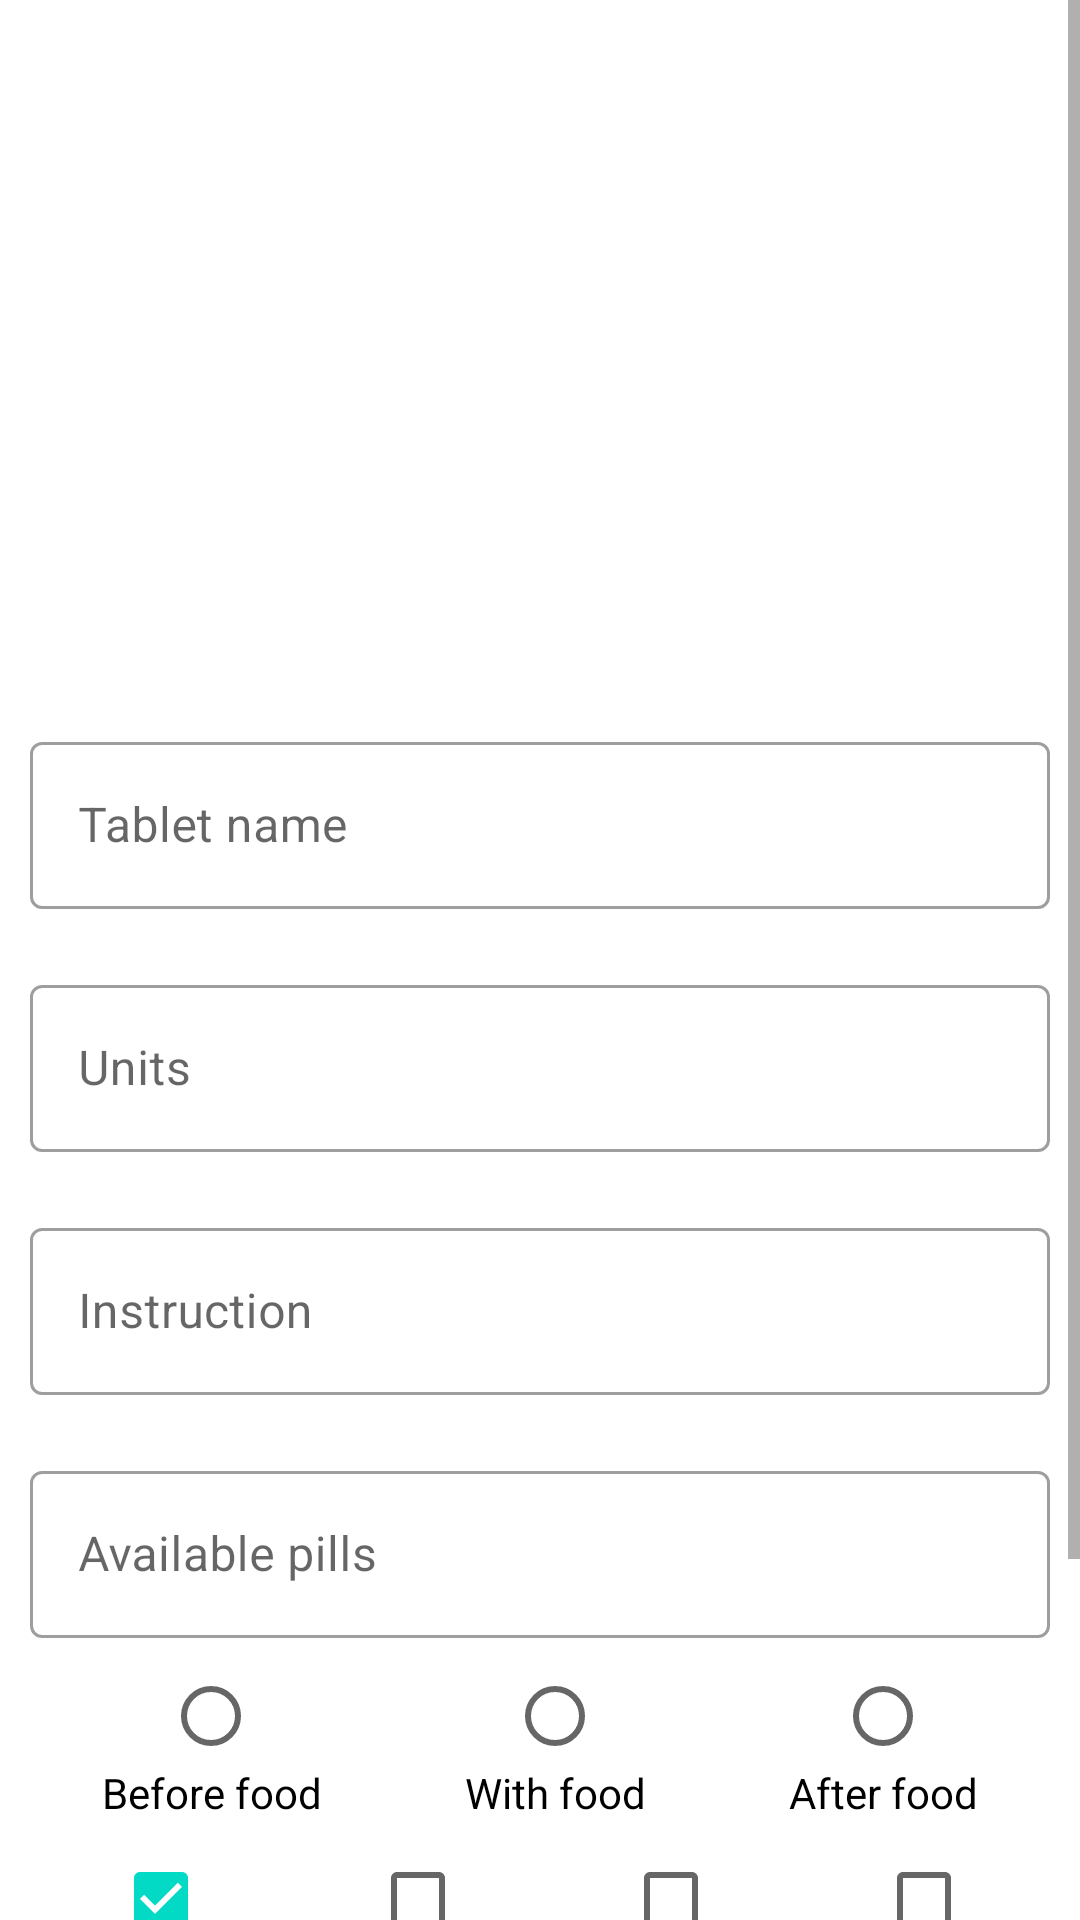

Layout XML and referenced resources for this Android screen:
<!-- AndroidManifest.xml: application theme Theme.MedZone -->
<!-- res/layout/fragment_add_tablets.xml -->
<?xml version="1.0" encoding="utf-8"?>
<ScrollView xmlns:android="http://schemas.android.com/apk/res/android"
    xmlns:tools="http://schemas.android.com/tools"
    android:layout_width="match_parent"
    android:layout_height="match_parent"
    android:clickable="true"
    android:focusable="true"
    android:background="@color/white"
    tools:context="ui.AddTabletsFragment">

    <RelativeLayout
        android:layout_width="match_parent"
        android:layout_height="wrap_content">

    <ImageView
        android:id="@+id/tabletImg"
        android:layout_width="match_parent"
        android:layout_height="222dp"
        android:layout_marginStart="10dp"
        android:layout_marginEnd="10dp"
        android:layout_marginTop="10dp"
        android:src="@drawable/ic_baseline_add_a_photo_24"
        android:contentDescription="@string/addimage" />

    <com.google.android.material.textfield.TextInputLayout
        android:id="@+id/ed_tabletName"
        android:layout_width="match_parent"
        android:layout_height="wrap_content"
        android:layout_below="@+id/tabletImg"
        android:hint="@string/tablet_name"
        android:padding="10dp"
        style="@style/Widget.MaterialComponents.TextInputLayout.OutlinedBox">

        <com.google.android.material.textfield.TextInputEditText
            android:layout_width="match_parent"
            android:layout_height="wrap_content"
            android:inputType="textCapWords"
            android:id="@+id/tabletNameET"
            />

    </com.google.android.material.textfield.TextInputLayout>

    <com.google.android.material.textfield.TextInputLayout
        android:id="@+id/ed_mg"
        android:layout_width="match_parent"
        android:layout_height="wrap_content"
        android:layout_below="@+id/ed_tabletName"
        android:hint="@string/mg"
        android:padding="10dp"
        style="@style/Widget.MaterialComponents.TextInputLayout.OutlinedBox">

        <com.google.android.material.textfield.TextInputEditText
            android:layout_width="match_parent"
            android:layout_height="wrap_content"
            android:inputType="text"
            android:id="@+id/mgEt"
            />



    </com.google.android.material.textfield.TextInputLayout>
        <com.google.android.material.textfield.TextInputLayout
            android:id="@+id/instruction"
            android:layout_width="match_parent"
            android:layout_height="wrap_content"
            android:layout_below="@+id/ed_mg"
            android:hint="@string/instruction"
            android:padding="10dp"
            style="@style/Widget.MaterialComponents.TextInputLayout.OutlinedBox">

        <com.google.android.material.textfield.TextInputEditText
            android:layout_width="match_parent"
            android:layout_height="wrap_content"
            android:inputType="text"
            android:id="@+id/instructionEt"
            />
        </com.google.android.material.textfield.TextInputLayout>

        <com.google.android.material.textfield.TextInputLayout
        android:id="@+id/ed_qty"
        android:layout_width="match_parent"
        android:layout_height="wrap_content"
        android:layout_below="@+id/instruction"
        android:hint="@string/quantity"
        android:padding="10dp"
        style="@style/Widget.MaterialComponents.TextInputLayout.OutlinedBox">

        <com.google.android.material.textfield.TextInputEditText
            android:layout_width="match_parent"
            android:layout_height="wrap_content"
            android:inputType="number"
            android:id="@+id/qtyEt"
            />
    </com.google.android.material.textfield.TextInputLayout>



        <RadioGroup
            android:id="@+id/foodPref"
            android:layout_below="@id/ed_qty"
            android:layout_width="match_parent"
            android:layout_marginHorizontal="10dp"
            android:layout_marginBottom="10dp"
            android:orientation="horizontal"
            android:weightSum="3"
            android:layout_height="wrap_content">
            <RadioButton
                android:layout_width="wrap_content"
                android:layout_height="wrap_content"
                android:id="@+id/beforeFood"
                android:layout_weight="1"
                android:button="@null"
                android:textAlignment="center"
                android:drawableTop="?android:attr/listChoiceIndicatorSingle"
                android:text="@string/before_food"/>
            <RadioButton
                android:layout_width="wrap_content"
                android:layout_height="wrap_content"
                android:id="@+id/withFood"
                android:layout_weight="1"
                android:button="@null"
                android:textAlignment="center"
                android:drawableTop="?android:attr/listChoiceIndicatorSingle"
                android:text="@string/With_food"/>


            <RadioButton
                android:layout_weight="1"
                android:layout_width="wrap_content"
                android:layout_height="wrap_content"
                android:id="@+id/afterFood"
                android:button="@null"
                android:textAlignment="center"
                android:drawableTop="?android:attr/listChoiceIndicatorSingle"
                android:text="@string/after_food"/>


        </RadioGroup>


    <LinearLayout
        android:id="@+id/checkbox_layout"
        android:layout_width="match_parent"
        android:layout_height="wrap_content"
        android:layout_below="@+id/foodPref"
        android:layout_marginHorizontal="10dp"
        android:weightSum="4"
        android:orientation="horizontal">

        <CheckBox
            android:id="@+id/morning"
            android:layout_width="wrap_content"
            android:layout_height="match_parent"
            android:layout_weight="1"
            android:checked="true"
            android:button="@null"
            android:textAlignment="center"
            android:drawableTop="?android:attr/listChoiceIndicatorMultiple"
            android:text="@string/morning" />

        <CheckBox
            android:id="@+id/noon"
            android:layout_width="wrap_content"
            android:layout_height="match_parent"
            android:layout_weight="1"
            android:button="@null"
            android:textAlignment="center"
            android:drawableTop="?android:attr/listChoiceIndicatorMultiple"
            android:text="@string/noon" />
        <CheckBox
            android:id="@+id/evening"
            android:layout_width="wrap_content"
            android:layout_height="match_parent"
            android:layout_weight="1"
            android:button="@null"
            android:textAlignment="center"
            android:drawableTop="?android:attr/listChoiceIndicatorMultiple"
            android:text="@string/evening" />

        <CheckBox
            android:id="@+id/night"
            android:layout_width="wrap_content"
            android:layout_height="match_parent"
            android:layout_weight="1"
            android:button="@null"
            android:textAlignment="center"
            android:drawableTop="?android:attr/listChoiceIndicatorMultiple"
            android:text="@string/night" />

    </LinearLayout>



    <TextView
        android:id="@+id/add"
        android:layout_width="match_parent"
        android:layout_height="50dp"
        android:layout_below="@+id/checkbox_layout"
        android:layout_marginStart="10dp"
        android:layout_marginEnd="10dp"
        android:layout_marginTop="70dp"
        android:text="@string/add_amp_schedule"
        android:gravity="center"
        android:background="@color/design_default_color_primary"
        android:textSize="@dimen/tablet_list_tv"
        android:textColor="@color/white"
        android:layout_alignParentBottom="true"
        android:textStyle="bold"/>

</RelativeLayout>

</ScrollView>
<!-- resources referenced by this layout -->
<resources>
  <color name="white">#FFFFFFFF</color>
  <dimen name="tablet_list_tv">13sp</dimen>
  <string name="With_food">With food</string>
  <string name="add_amp_schedule">Add &amp; Schedule</string>
  <string name="addimage">AddImage</string>
  <string name="after_food">After food</string>
  <string name="before_food">Before food</string>
  <string name="evening">Evening</string>
  <string name="instruction">Instruction</string>
  <string name="mg">Units</string>
  <string name="morning">Morning</string>
  <string name="night">Night</string>
  <string name="noon">Noon</string>
  <string name="quantity">Available pills</string>
  <string name="tablet_name">Tablet name</string>
  <style name="Theme.MedZone" parent="Theme.MaterialComponents.Light.NoActionBar">
          
          <item name="colorPrimary">@color/purple_500</item>
          <item name="colorPrimaryVariant">@color/purple_700</item>
          <item name="colorOnPrimary">@color/white</item>
          
          <item name="colorSecondary">@color/teal_200</item>
          <item name="colorSecondaryVariant">@color/teal_700</item>
          <item name="colorOnSecondary">@color/black</item>
          
          <item name="android:statusBarColor" tools:targetApi="l">?attr/colorPrimaryVariant</item>
          
      </style>
  <color name="purple_500">#FF6200EE</color>
  <color name="purple_700">#FF3700B3</color>
  <color name="teal_200">#FF03DAC5</color>
  <color name="teal_700">#FF018786</color>
  <color name="black">#FF000000</color>
</resources>
